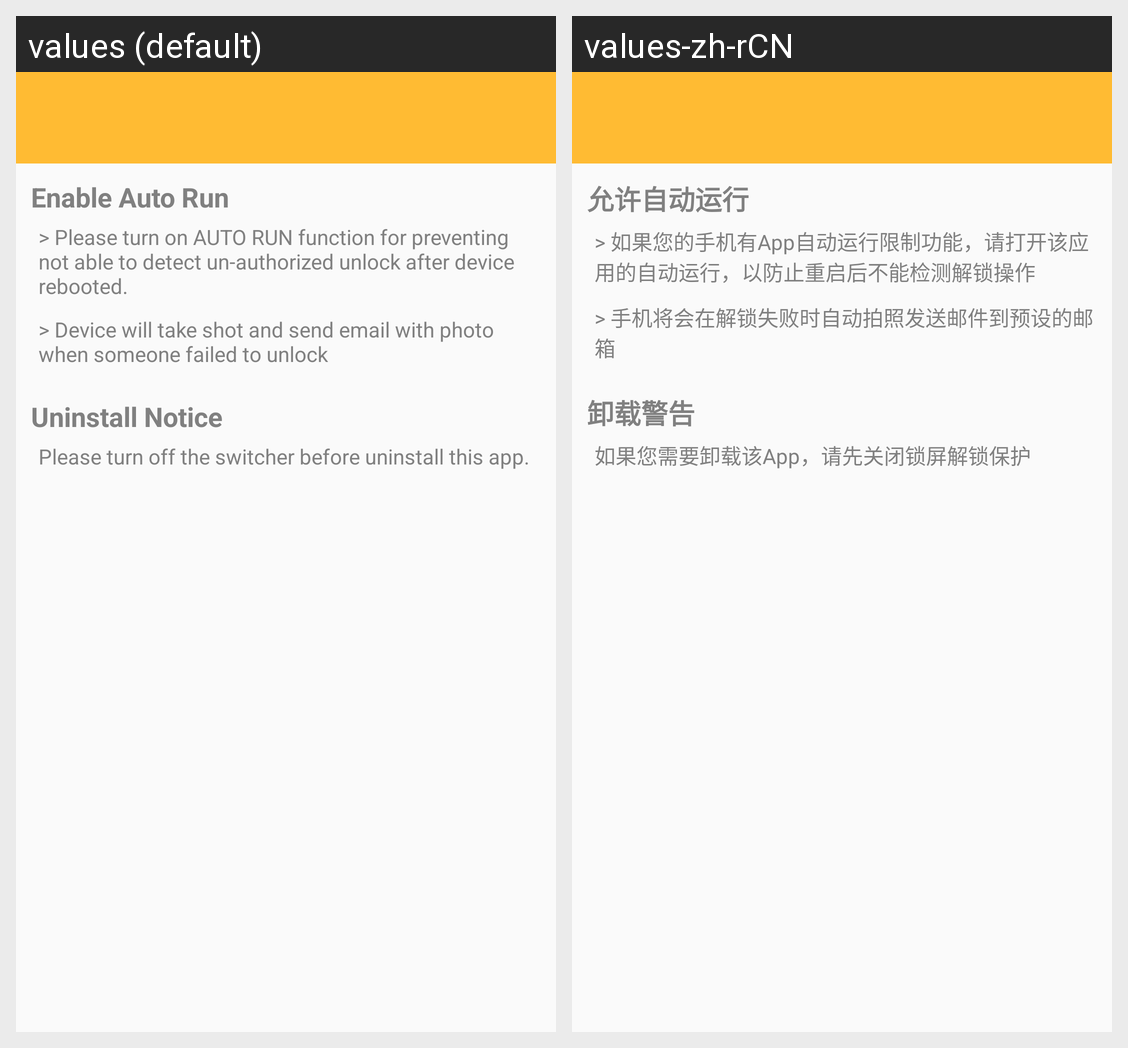

Strings drawn on this Android screen and how each of the app's shown locales translates them:
Android screen res/layout/warning_dialog_layout.xml rendered under 2 locales, left to right: values (default), values-zh-rCN. Device: Nexus 5 (rendered at 1080×1920; each locale shown at half size, 540×960, under a caption strip naming it); theme AppTheme.Customize.
Strings drawn on this screen, with the default value and each locale's value (text and hints the layout hard-codes, and strings that could not be matched under every locale, appear in the picture but are not listed):

autorun_warning_title
  values: Enable Auto Run
  values-zh-rCN: 允许自动运行

autorun_warning
  values: > Please turn on AUTO RUN function for preventing not able to detect un-authorized unlock after device rebooted.
  values-zh-rCN: > 如果您的手机有App自动运行限制功能，请打开该应用的自动运行，以防止重启后不能检测解锁操作

take_shot_description
  values: > Device will take shot and send email with photo when someone failed to unlock
  values-zh-rCN: > 手机将会在解锁失败时自动拍照发送邮件到预设的邮箱

uninstall_warning_title
  values: Uninstall Notice
  values-zh-rCN: 卸载警告

uninstall_warning
  values: Please turn off the switcher before uninstall this app.
  values-zh-rCN: 如果您需要卸载该App，请先关闭锁屏解锁保护
